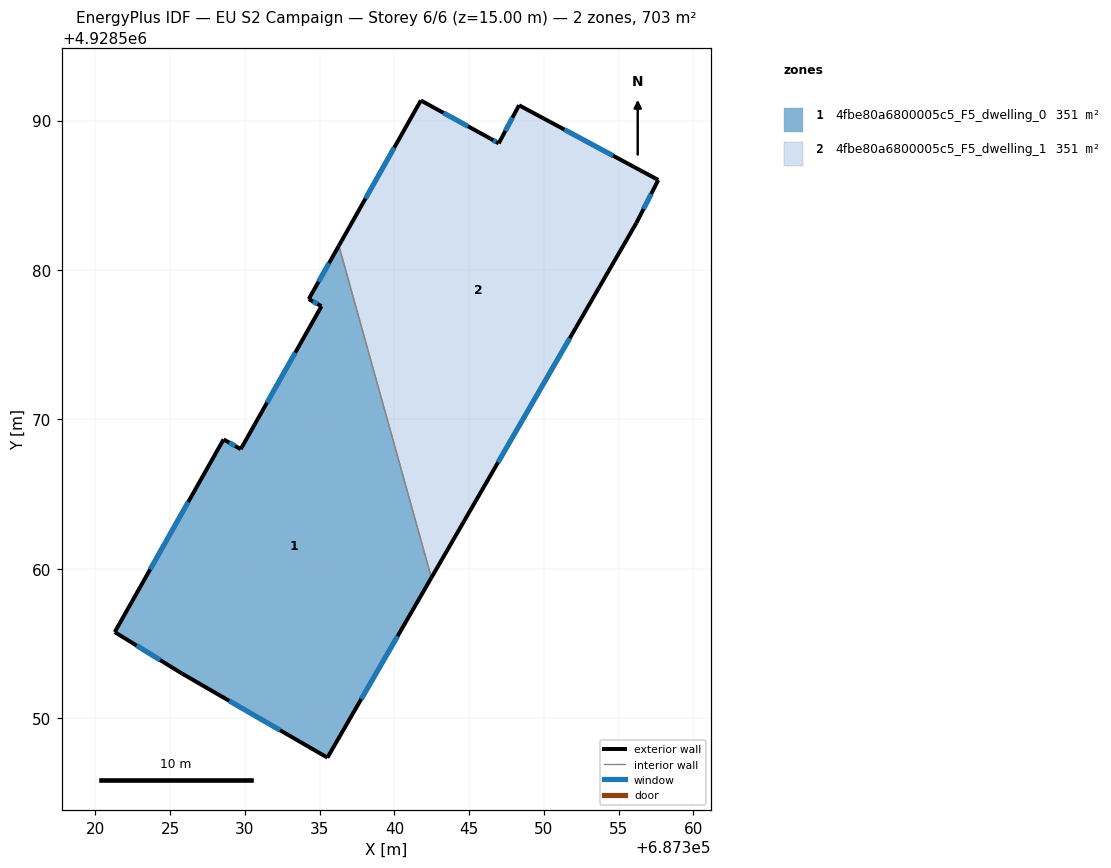
=== STOREY PLAN SPEC (per zone: floor XY polygon, exterior-wall plan segments, windows/doors) ===
zone 1: 4fbe80a6800005c5_F5_dwelling_0  (351.5 m²)
  floor: (687335.52, 4928547.37) (687342.47, 4928559.41) (687336.28, 4928581.62) (687334.27, 4928578.05) (687335.12, 4928577.57) (687329.72, 4928568.01) (687328.57, 4928568.66) (687321.29, 4928555.78) (687325.78, 4928553.00)
  exterior wall: (687328.57, 4928568.66) – (687329.72, 4928568.01)  [1.3 m]
    window: (687328.94, 4928568.45) – (687329.35, 4928568.23)  [0.5 m²]
  exterior wall: (687329.72, 4928568.01) – (687335.12, 4928577.57)  [11.0 m]
    window: (687331.48, 4928571.12) – (687333.36, 4928574.46)  [4.0 m²]
  exterior wall: (687335.12, 4928577.57) – (687334.27, 4928578.05)  [1.0 m]
    window: (687334.84, 4928577.73) – (687334.55, 4928577.90)  [0.4 m²]
  exterior wall: (687334.27, 4928578.05) – (687336.28, 4928581.62)  [4.1 m]
    window: (687334.92, 4928579.21) – (687335.63, 4928580.46)  [1.5 m²]
  exterior wall: (687342.47, 4928559.41) – (687335.52, 4928547.37)  [13.9 m]
    window: (687340.21, 4928555.50) – (687337.78, 4928551.29)  [5.1 m²]
  exterior wall: (687335.52, 4928547.37) – (687325.78, 4928553.00)  [11.2 m]
    window: (687332.35, 4928549.21) – (687328.95, 4928551.17)  [4.1 m²]
  exterior wall: (687325.78, 4928553.00) – (687321.29, 4928555.78)  [5.3 m]
    window: (687324.32, 4928553.91) – (687322.75, 4928554.87)  [1.9 m²]
  exterior wall: (687321.29, 4928555.78) – (687328.57, 4928568.66)  [14.8 m]
    window: (687323.66, 4928559.97) – (687326.20, 4928564.47)  [5.4 m²]
  interior walls: 1
zone 2: 4fbe80a6800005c5_F5_dwelling_1  (351.5 m²)
  floor: (687342.47, 4928559.41) (687356.19, 4928583.14) (687357.66, 4928586.02) (687348.34, 4928591.02) (687346.98, 4928588.47) (687346.44, 4928588.78) (687341.77, 4928591.34) (687336.28, 4928581.62)
  exterior wall: (687336.28, 4928581.62) – (687341.77, 4928591.34)  [11.2 m]
    window: (687338.07, 4928584.78) – (687339.98, 4928588.18)  [4.1 m²]
  exterior wall: (687341.77, 4928591.34) – (687346.44, 4928588.78)  [5.3 m]
    window: (687343.29, 4928590.51) – (687344.92, 4928589.62)  [2.0 m²]
  exterior wall: (687346.44, 4928588.78) – (687346.98, 4928588.47)  [0.6 m]
    window: (687346.61, 4928588.68) – (687346.80, 4928588.57)  [0.2 m²]
  exterior wall: (687346.98, 4928588.47) – (687348.34, 4928591.02)  [2.9 m]
    window: (687347.42, 4928589.30) – (687347.90, 4928590.19)  [1.1 m²]
  exterior wall: (687348.34, 4928591.02) – (687357.66, 4928586.02)  [10.6 m]
    window: (687351.37, 4928589.40) – (687354.63, 4928587.65)  [3.9 m²]
  exterior wall: (687357.66, 4928586.02) – (687356.19, 4928583.14)  [3.2 m]
    window: (687357.18, 4928585.09) – (687356.67, 4928584.08)  [1.2 m²]
  exterior wall: (687356.19, 4928583.14) – (687342.47, 4928559.41)  [27.4 m]
    window: (687351.73, 4928575.43) – (687346.93, 4928567.13)  [10.0 m²]
  interior walls: 1

=== DERIVED (storey summary) ===
Building: EU S2 Campaign
Storey: 6 of 6  (floor level z = 15.00 m)
Storey gross floor area: 703.0 m²
Zones on this storey: 2
  - 4fbe80a6800005c5_F5_dwelling_0: floor 351.5 m²; exterior wall 62.6 m (187.8 m²); 8 window(s) 23.0 m²; WWR 12.2%
  - 4fbe80a6800005c5_F5_dwelling_1: floor 351.5 m²; exterior wall 61.2 m (183.6 m²); 7 window(s) 22.4 m²; WWR 12.2%
Zone adjacency (shared interzone walls):
  - 4fbe80a6800005c5_F5_dwelling_0 ↔ 4fbe80a6800005c5_F5_dwelling_1